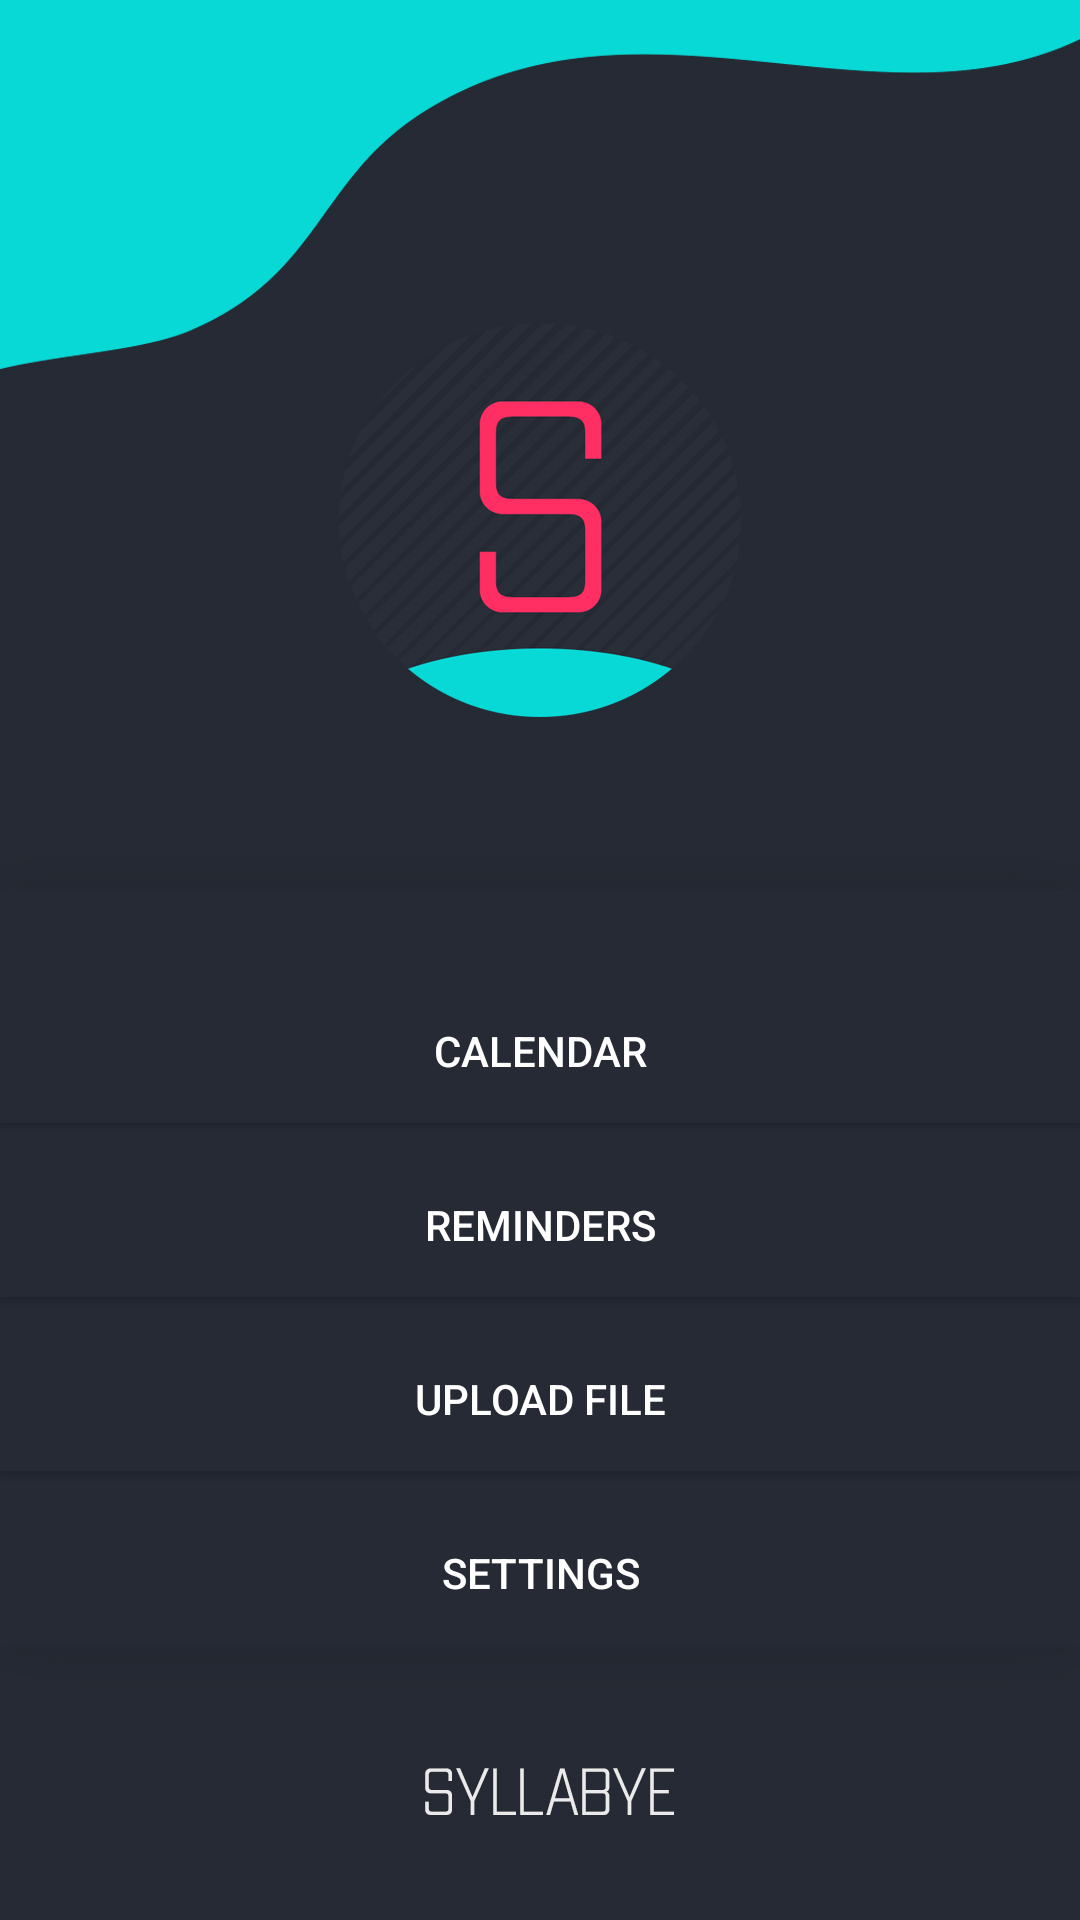

Layout XML and referenced resources for this Android screen:
<!-- AndroidManifest.xml: application theme AppTheme -->
<!-- res/layout/activity_syllabye.xml -->
<RelativeLayout xmlns:android="http://schemas.android.com/apk/res/android"
    android:layout_width="match_parent"
    android:layout_height="match_parent"
    android:gravity="center"
    android:orientation="vertical"
    android:background="@drawable/startscreen" >

        <LinearLayout
            android:layout_width="match_parent"
            android:layout_height="wrap_content"
            android:orientation="vertical"
            android:gravity="center"
            android:layout_marginTop="70dp">

                <Button
                    android:id="@+id/calendar_button"
                    android:layout_width="match_parent"
                    android:layout_height="wrap_content"
                    android:layout_gravity="center_horizontal"
                    android:layout_marginTop="165dp"
                    android:layout_marginBottom="10dp"

                    android:text="@string/calendar_button"
                    android:textColor="#FFF"
                    android:background="@color/colorButton"
                    />

                <Button
                    android:id="@+id/reminders_button"
                    android:layout_width="match_parent"
                    android:layout_height="wrap_content"
                    android:layout_below="@id/calendar_button"
                    android:layout_gravity="center_horizontal"
                    android:layout_marginBottom="10dp"

                    android:text="@string/reminders_button"
                    android:textColor="#FFFF"
                    android:background="@color/colorButton"/>

                <Button
                    android:id="@+id/upload_button"
                    android:layout_width="match_parent"
                    android:layout_height="wrap_content"
                    android:layout_below="@id/reminders_button"
                    android:layout_gravity="center_horizontal"
                    android:layout_marginBottom="10dp"

                    android:text="@string/upload_button"
                    android:textColor="#FFFF"
                    android:background="@color/colorButton"/>

                <Button
                    android:id="@+id/settings_button"
                    android:layout_width="match_parent"
                    android:layout_height="wrap_content"
                    android:layout_below="@id/upload_button"
                    android:layout_gravity="center_horizontal"

                    android:text="@string/settings_button"
                    android:textColor="#FFF"
                    android:background="@color/colorButton"/>


        </LinearLayout>







</RelativeLayout>
<!-- resources referenced by this layout -->
<resources>
  <color name="colorButton">#252a34</color>
  <!-- drawable startscreen: jpg bitmap (drawable-v24, 130853 bytes) -->
  <string name="calendar_button">Calendar</string>
  <string name="reminders_button">Reminders</string>
  <string name="settings_button">Settings</string>
  <string name="upload_button">Upload File</string>
  <style name="AppTheme" parent="Theme.AppCompat.Light.NoActionBar">
          
          <item name="colorPrimary">@color/colorPrimary</item>
          <item name="colorPrimaryDark">@color/colorPrimaryDark</item>
          <item name="colorAccent">@color/colorAccent</item>
      </style>
  <color name="colorPrimary">#262a35</color>
  <color name="colorPrimaryDark">#08d9d6</color>
  <color name="colorAccent">#D81B60</color>
</resources>
